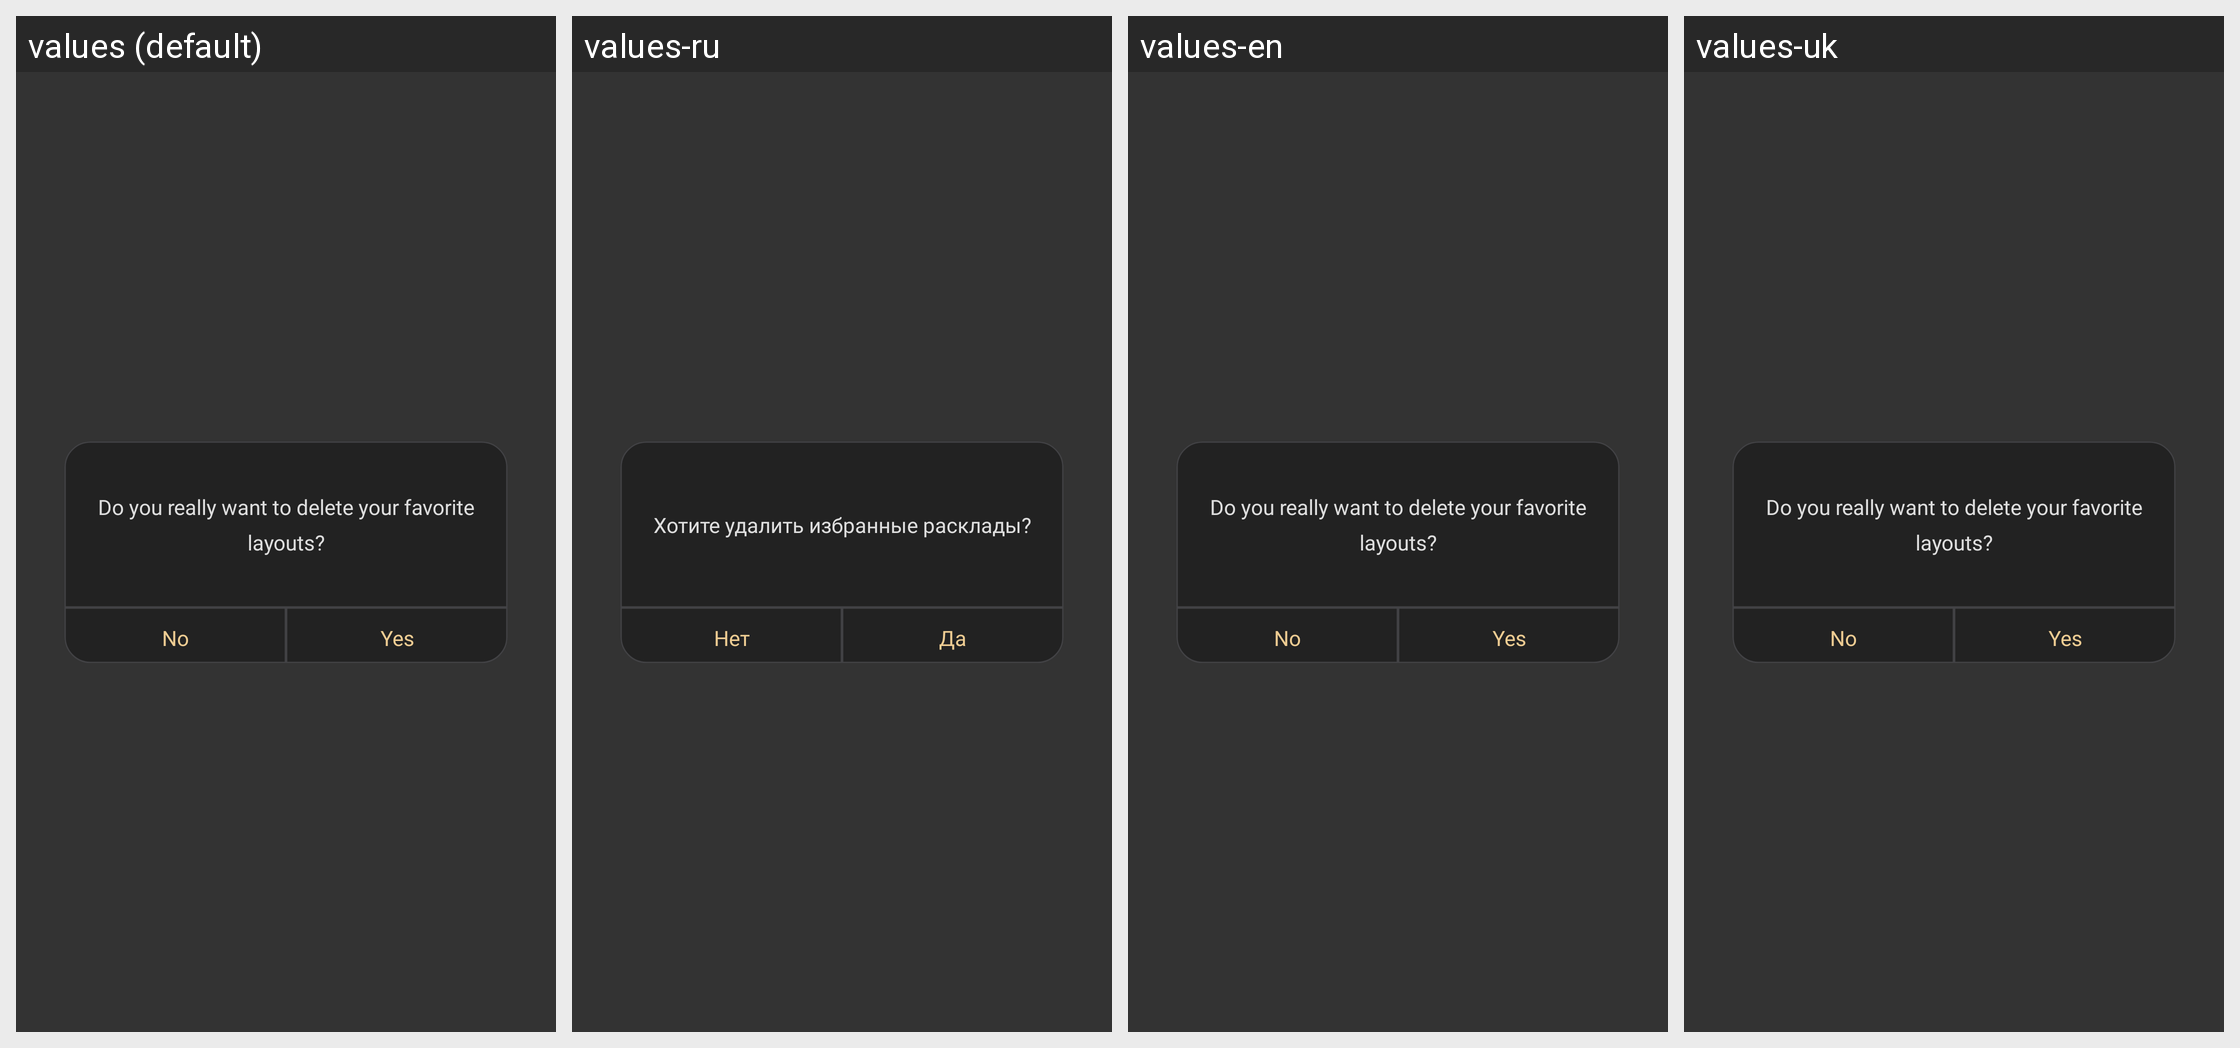

This grid shows one Android layout under several languages. Give, for every string resource on the screen, its name, the default text and each shown locale's text.
Android screen res/layout/saved_layouts_dialog.xml rendered under 4 locales, left to right: values (default), values-ru, values-en, values-uk. Device: Nexus 5 (rendered at 1080×1920; each locale shown at half size, 540×960, under a caption strip naming it); theme Theme.Runar.
Other locales in the repository, not shown: values-de.
Strings drawn on this screen, with the default value and each locale's value (text and hints the layout hard-codes, and strings that could not be matched under every locale, appear in the picture but are not listed):

fav_dialog_text
  values: Do you really want to delete your favorite layouts?
  values-ru: Хотите удалить избранные расклады?
  values-en: Do you really want to delete your favorite layouts?
  values-uk: Do you really want to delete your favorite layouts?  [not translated; the default value is used]

description_popup_button1
  values: No
  values-ru: Нет
  values-en: No
  values-uk: No  [not translated; the default value is used]

description_popup_button2
  values: Yes
  values-ru: Да
  values-en: Yes
  values-uk: Yes  [not translated; the default value is used]
